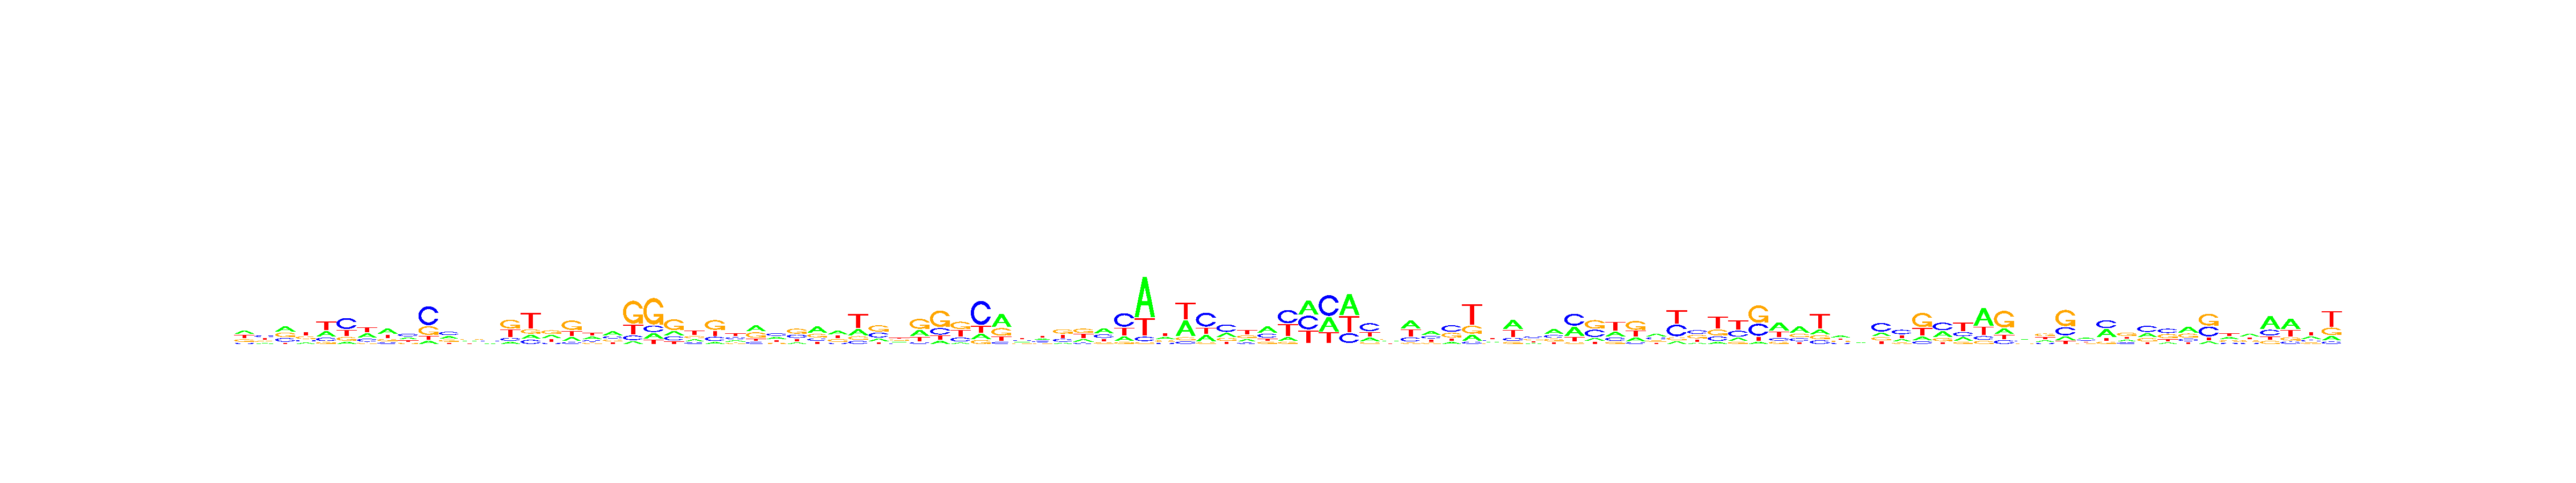

The data file committed next to this chart (first rows):
, V1, V2, V3, V4, V5, V6, V7, V8, V9, V10, V11, V12, V13, V14, V15, V16, V17, V18, V19, V20, V21, V22, V23
A, 0.333, 0.1542, 0.3531, 0.1557, 0.274, 0.09707, 0.3269, 0.4135, 0.2807, 0.09698, 0.2931, 0.2773, 0.2207, 0.1015, 0.1495, 0.2999, 0.1894, 0.3305, 0.4122, 0.06979, 0.1274, 0.1943, 0.2048
C, 0.1054, 0.3282, 0.2475, 0.1748, 0.1778, 0.4809, 0.2175, 0.1284, 0.3664, 0.5468, 0.367, 0.2339, 0.237, 0.1352, 0.1489, 0.1029, 0.09252, 0.1698, 0.2289, 0.1159, 0.1533, 0.1929, 0.1546
G, 0.2444, 0.2167, 0.3174, 0.2983, 0.09823, 0.1615, 0.09693, 0.1954, 0.1611, 0.2511, 0.2082, 0.2914, 0.318, 0.4128, 0.1562, 0.3414, 0.4623, 0.163, 0.1908, 0.5697, 0.617, 0.4972, 0.2264
T, 0.3172, 0.301, 0.08197, 0.3712, 0.45, 0.2605, 0.3587, 0.2627, 0.1918, 0.1051, 0.1317, 0.1975, 0.2243, 0.3506, 0.5454, 0.2557, 0.2558, 0.3367, 0.1681, 0.2446, 0.1023, 0.1156, 0.4141
